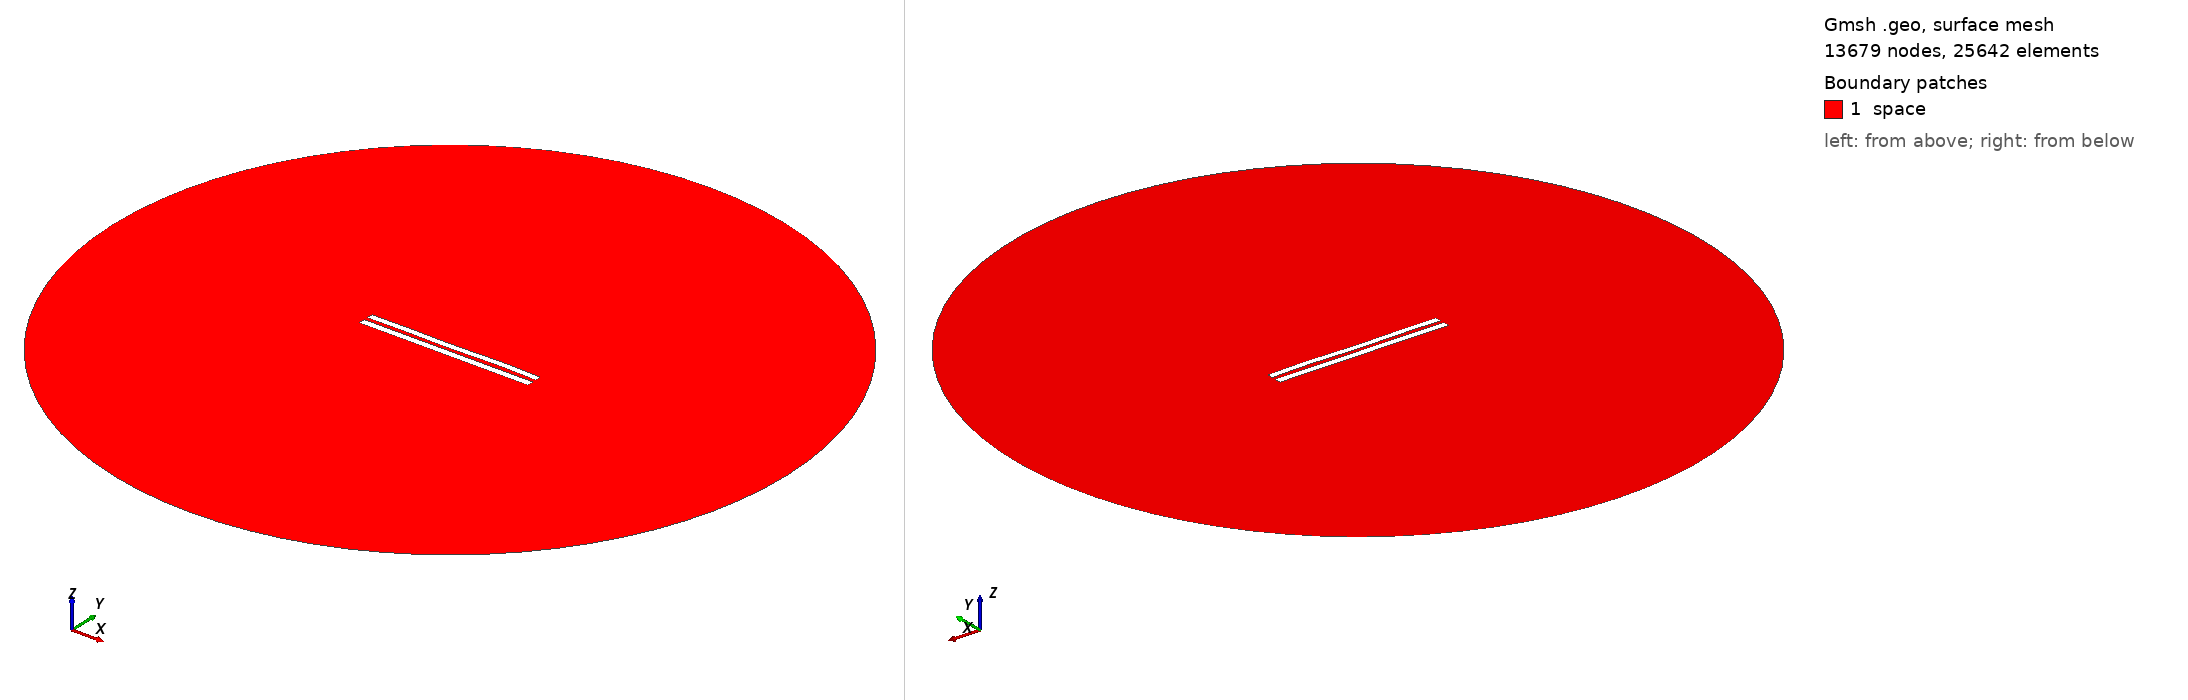

Gmsh geometry script, surface-meshed: 13679 nodes, 25642 surface elements. Boundary patches (legend numbers): 1 space. Left view from above one corner, right view from below the opposite corner. Legend entries are the model's physical surfaces. The drawing asked Gmsh for element sizes between 1% and 20% of the model's largest extent; the script's own settings can give other sizes.

=== 5560.geo (drawn) ===
//---------------------------------------
// Geometry kernel
//---------------------------------------

SetFactory("OpenCASCADE");



//---------------------------------------
// Parameters of the geometry
//---------------------------------------

// Overetch of the upper plate
overetch = 0.125;

// Distance between the plates
distance = 2.25;

// Discretization over the x axis (for the deformation)
nx = 50; 

// Length of the plate
L = 100 - overetch; 

// Number of modes
n = 4; 

// 1st mode coefficient
coeff(1) = 0.15;
beta(1) = 0.596864 * 3.1415926535 / L;

// 2nd mode coefficient
coeff(2) = 0.0;
beta(2) = 1.49418 * 3.1415926535 / L;

// 3rd mode coefficient
coeff(3) = -0.075;
beta(3) = 2.50025 * 3.1415926535 / L;

// 4th mode coefficient
coeff(4) = 0.15;
beta(4) = 3.49999 * 3.1415926535 / L;



//---------------------------------------
// Upper plate (deformed rectangle)
//---------------------------------------

// Coordiantes of the upper plate
xmin = -50;
xmax = 50 - overetch;

// Height of the upper plate
yheight = 4 - 2 * overetch;

// Indexes of the points
UpperID[] = {};
LowerID[] = {};
LeftID[] = {};
RightID[] = {};

// Point index
p = 1;

// Horizontal edges
For i In {1:nx}
    x = xmin + (i-1)*(xmax - xmin)/(nx-1);

    y_bottom = distance / 2 + overetch;
    For j In {1:n}
        C = (Cosh(beta(j)*L) + Cos(beta(j)*L)) / (Sinh(beta(j)*L) + Sin(beta(j)*L));
        y_bottom  = y_bottom + coeff(j) * (Cosh(beta(j)*(x+50)) - Cos(beta(j)*(x+50)) - C * (Sinh(beta(j)*(x+50)) - Sin(beta(j)*(x+50))));
    EndFor

    y_top = y_bottom + yheight;

    Point(p) = {x, y_top, 0, 1.0};
    UpperID[i] = p;
    p = p + 1;

    Point(p) = {x, y_bottom, 0, 1.0};
    LowerID[i] = p;
    p = p + 1;
EndFor

// Create point lists
UpperPts[] = {}; LowerPts[] = {};
For i In {1:nx}
  UpperPts[] += {UpperID[i]};
  LowerPts[] += {LowerID[i]};
EndFor

// Build splines
Spline(1) = {UpperPts[]};
Spline(2) = {LowerPts[]};
Line(3) = {LowerPts[nx-1], UpperPts[nx-1]};
Line(4) = {LowerPts[0], UpperPts[0]};

// Build the plane surface
Curve Loop(1) = {2, 3, -1, -4};
Plane Surface(1) = {1};



//---------------------------------------
// Lower plate (rectangle)
//---------------------------------------

// Vertices
Point(1001) = {-50, -1, 0, 1.0};
Point(1002) = { 50, -1, 0, 1.0};
Point(1003) = { 50,  -5, 0, 1.0};
Point(1004) = {-50,  -5, 0, 1.0};

// Edges
Line(5) = {1001, 1002};
Line(6) = {1002, 1003};
Line(7) = {1003, 1004};
Line(8) = {1004, 1001};

// Plane surface
Line Loop(2) = {5, 6, 7, 8};
Plane Surface(2) = {2}; 



//---------------------------------------
// Outer (fictious) boundary
//---------------------------------------

// Points
Point(1005) = {0, 0, 0};       // Center
Point(1006) = {200, 0, 0};     // Start point
Point(1007) = {0, 200, 0};     // 90 degrees
Point(1008) = {-200, 0, 0};    // 180 degrees
Point(1009) = {0, -200, 0};    // 270 degrees

// Circle arcs (each needs start, center, end)
Circle(9) = {1006, 1005, 1007};
Circle(10) = {1007, 1005, 1008};
Circle(11) = {1008, 1005, 1009};
Circle(12) = {1009, 1005, 1006};

// Plane surface for the entire domain
Curve Loop(3) = {9, 10, 11, 12};
Surface(3) = {3};

// Subtract the plates from the whole domain to obtain the actual domain where we want to solve the equations
BooleanDifference{ Surface{3}; Delete; }{ Surface{1}; Surface{2}; Delete; }




//---------------------------------------
// Transfinite Lines/Curves
//---------------------------------------

// Set the number of points on the boundaries
r = 7;

// Plates
Transfinite Curve {1, 2} = 50*r Using Progression 1;
Transfinite Curve {3, 4} = 2*r Using Progression 1;
Transfinite Line {5, 7} = 50*r Using Progression 1;
Transfinite Line {6, 8} = 2*r Using Progression 1;

// Outer boundary
Transfinite Line {9, 10, 11, 12} = 20 Using Progression 1;



//---------------------------------------
// Physical groups
//---------------------------------------                

// Physical curves (boundaries)
Physical Line("force_segment", 10) = {2};
Physical Line("upper_plate", 11) = {1, 3, 4};
Physical Line("lower_plate", 12) = {5, 6, 7, 8};
Physical Line("boundary", 20) = {9, 10, 11, 12};

// Physical Surfaces
Physical Surface("space", 30) = {3};



//---------------------------------------
// 6. Generate the Mesh
//---------------------------------------

// 2D mesh generation
Mesh 2;
